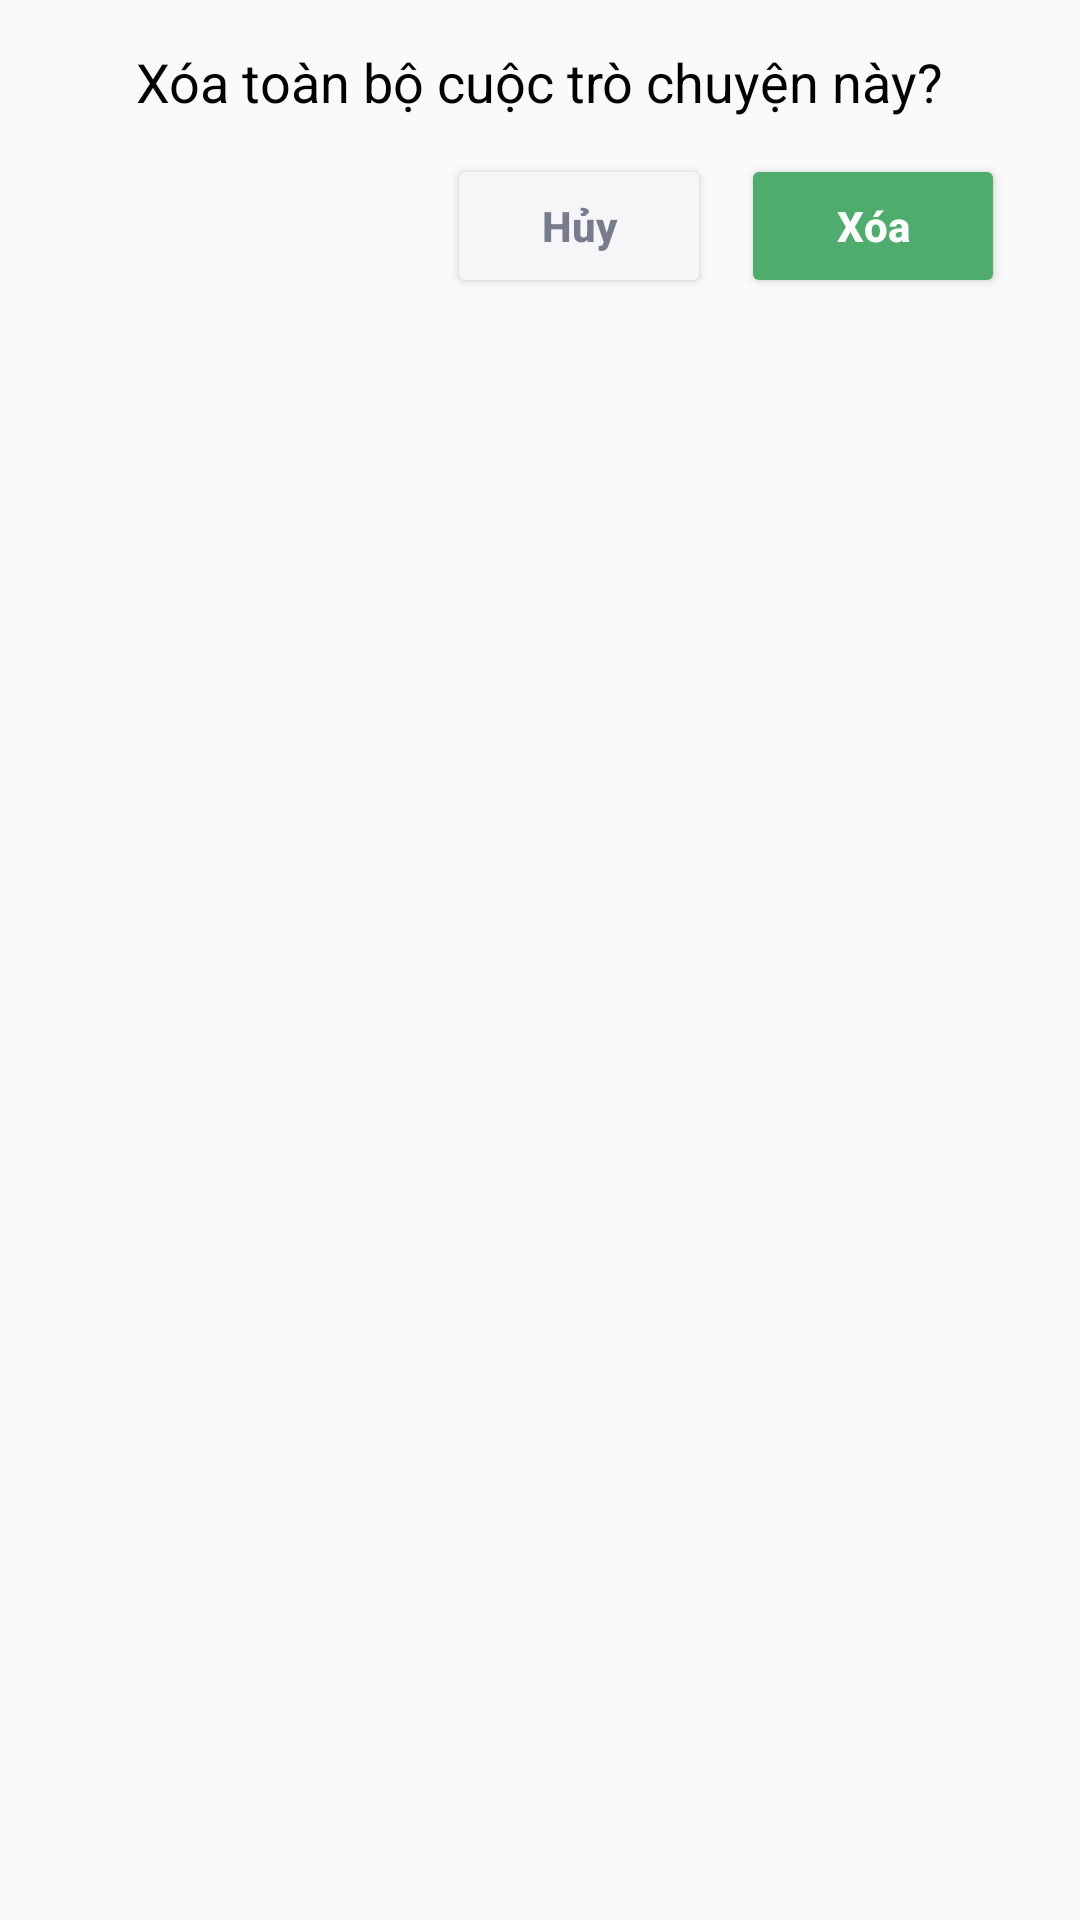

The Android layout XML behind this screen, and the referenced resources:
<!-- AndroidManifest.xml: application theme Theme.ChatApp -->
<!-- res/layout/dialog_confirm_delete_chatbox.xml -->
<?xml version="1.0" encoding="utf-8"?>
<LinearLayout xmlns:android="http://schemas.android.com/apk/res/android"
    xmlns:app="http://schemas.android.com/apk/res-auto"
    android:layout_width="match_parent"
    android:layout_height="wrap_content"
    android:background="@drawable/frame_update_profile"
    android:layout_marginHorizontal="10dp"
    android:orientation="vertical">

    <TextView
        android:layout_width="wrap_content"
        android:layout_height="wrap_content"
        android:layout_marginBottom="12dp"
        android:layout_marginTop="15dp"
        android:layout_gravity="center"
        android:text="@string/clearAllMessage"
        android:textColor="@color/black"
        android:textSize="18sp" />


    <LinearLayout
        android:layout_width="wrap_content"
        android:layout_height="wrap_content"
        android:layout_gravity="end"
        android:layout_marginEnd="20dp"
        android:layout_marginBottom="15dp"
        android:orientation="horizontal">

        <Button
            android:id="@+id/btnCancelConfirmDeleteChat"
            android:layout_width="wrap_content"
            android:layout_height="wrap_content"
            android:layout_gravity="center"
            android:layout_marginHorizontal="5dp"
            android:text="@string/cancel"
            android:textAllCaps="false"
            android:textColor="@color/slateBlue"
            android:textStyle="bold"
            app:backgroundTint="@color/pale_lavender" />

        <Button
            android:id="@+id/btnConfirmDeleteChat"
            android:layout_width="wrap_content"
            android:layout_height="wrap_content"
            android:layout_gravity="center"
            android:layout_marginHorizontal="5dp"
            android:text="@string/delete"
            android:textAllCaps="false"
            android:textColor="@color/white"
            android:textStyle="bold"
            app:backgroundTint="@color/primary" />

    </LinearLayout>


</LinearLayout>
<!-- resources referenced by this layout -->
<resources>
  <color name="black">#FF000000</color>
  <color name="pale_lavender">#F6F6F9</color>
  <color name="primary">#4EAC6D</color>
  <color name="slateBlue">#797C8C</color>
  <color name="white">#FFFFFFFF</color>
      //----------------------------------------//
  <string name="cancel">Hủy</string>
  <string name="clearAllMessage">Xóa toàn bộ cuộc trò chuyện này?</string>
  <string name="delete">Xóa</string>
  <style name="Theme.ChatApp" parent="Theme.AppCompat.DayNight.NoActionBar">
          
          <item name="colorPrimary">@color/primary</item>
          <item name="colorPrimaryVariant">@color/primary</item>
          <item name="colorOnPrimary">@color/white</item>
          
          <item name="colorSecondary">@color/teal_200</item>
          <item name="colorSecondaryVariant">@color/teal_700</item>
          <item name="colorOnSecondary">@color/black</item>
          
          <item name="android:statusBarColor">?attr/colorPrimaryVariant</item>
          
          <item name="actionOverflowButtonStyle">@style/MyOverflowButtonStyle</item>
      </style>
  <color name="teal_200">#FF03DAC5</color>
  <color name="teal_700">#FF018786</color>
  <style name="MyOverflowButtonStyle" parent="Widget.AppCompat.ActionButton.Overflow">
          <item name="android:tint">@android:color/white</item>
      </style>
</resources>
